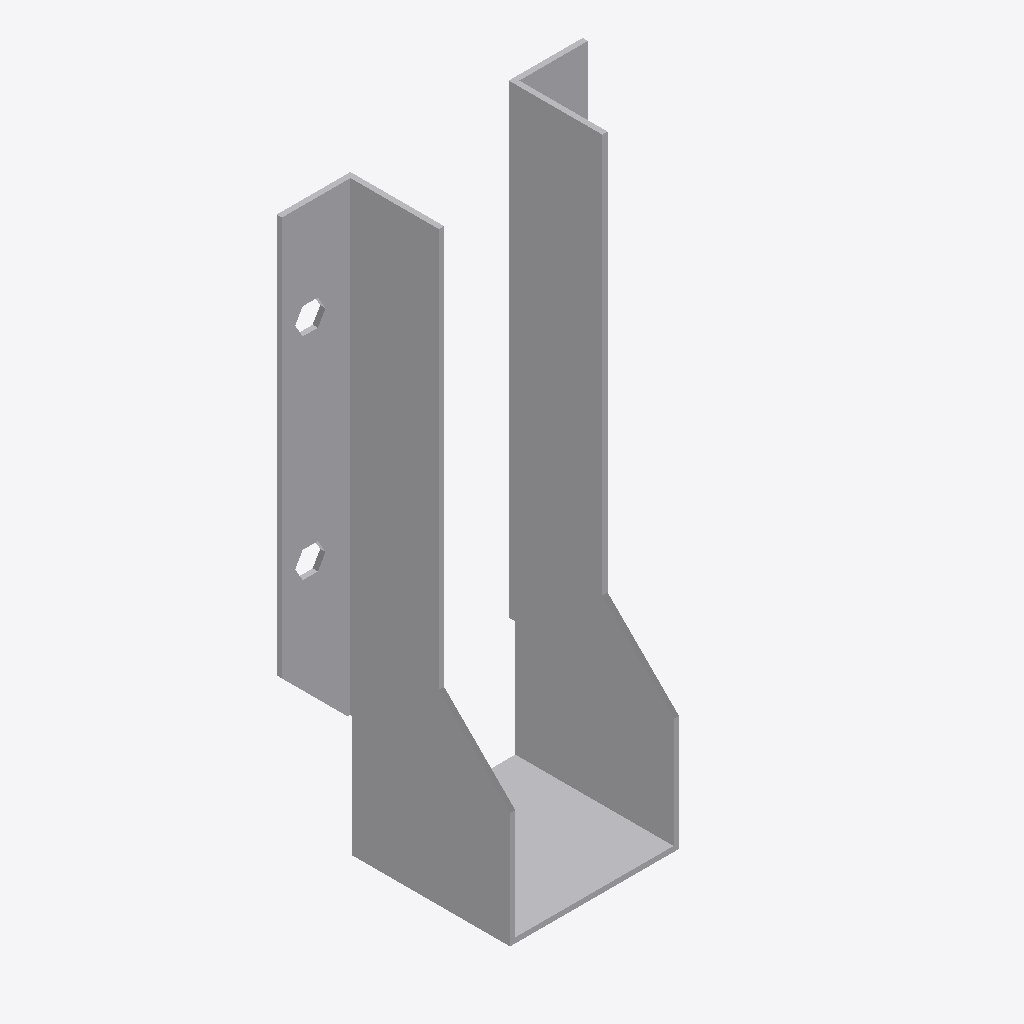
Isometric view of an IFC building model (IFC-SPF (STEP), schema IFC2X3, length unit millimetre), seen from the south-west, elements coloured by IFC class: 1 other element (light grey).
Extent 0.116 m × 0.062 m × 0.222 m (x, y, z). Storeys (1): Level 1 at 0.00 m. Elements (1): 1 IfcBuildingElementProxy.

HEADER;
FILE_DESCRIPTION(('ViewDefinition [CoordinationView]'),'2;1');
FILE_NAME('','2023-07-05T14:58:32',(''),(''),'The EXPRESS Data Manager Version 5.01.0100.02.64','20130308_1515(x64) - Exporter 2014.0.2013.0308 -','');
FILE_SCHEMA(('IFC2X3'));
ENDSEC;
DATA;
#85=IFCPROJECT('2yLul87gL9fOfpfh9sWEiD',#41,'',$,$,'S:\\@Technology\\9.BIMCAD EU\\2.PROJECTS\\ES-233601 BIMCAD EU_Batch 1.3_1191 models\\Working\\3D Content\\First 150 Models\\No Holes\\3D RFA\\C_BSNN60_220_3D_CAD_MULT_Prod_noholes.ifc','',(#74,#82),#69);
#1224=IFCSITE('2yLul87gL9fOfpfh9sWEiF',#41,'Default',$,'',#1223,$,$,.ELEMENT.,(42,24,53,508911),(-71,-15,-29,-58837),0.0,$,$);
#95=IFCBUILDING('2yLul87gL9fOfpfh9sWEiC',#41,'',$,$,#32,$,'',.ELEMENT.,$,$,#91);
#104=IFCBUILDINGSTOREY('2yLul87gL9fOfpfhA9Vn58',#41,'Level 1',$,$,#102,$,'Level 1',.ELEMENT.,0.0);
#1128=IFCBUILDINGELEMENTPROXY('3L4SNtT0DEAPrfV2hXmcYU',#41,'C_BSNN60_220_3D_CAD_MULT_Prod_noholes:C_BSNN60_220_3D_CAD_MULT_Prod_noholes:107553',$,'C_BSNN60_220_3D_CAD_MULT_Prod_noholes',#1126,#1121,'107553',.ELEMENT.);
ENDSEC;
